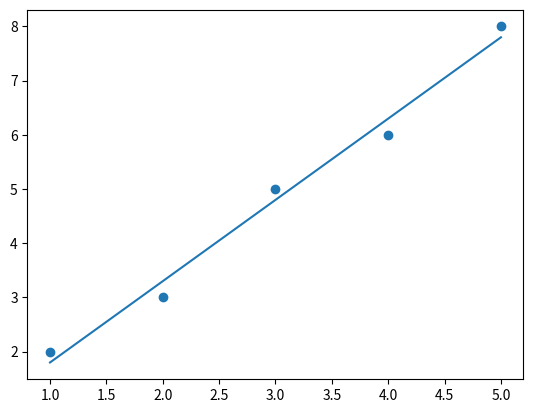

Write the Python code that produced this figure.
import numpy as np
import matplotlib.pyplot as plt

# Definimos los puntos en los ejes coordenados
x = np.array([1, 2, 3, 4, 5])
y = np.array([2, 3, 5, 6, 8])

# Calculamos la pendiente y la ordenada al origen de la mejor recta
m, b = np.polyfit(x, y, 1)

# Creamos un arreglo de valores x para graficar la recta
x_plot = np.linspace(np.min(x), np.max(x), 100)

# Calculamos los valores correspondientes de y para la recta
y_plot = m*x_plot + b

# Graficamos los puntos y la recta
plt.scatter(x, y)
plt.plot(x_plot, y_plot)
plt.show()

# Imprimimos la ecuación de la recta
print("La ecuación de la recta es y = {}x + {}".format(m, b))